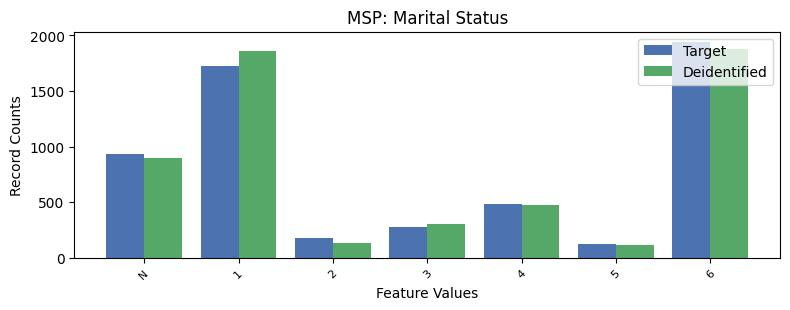

The table this chart was drawn from, first rows:
, MSP, count_target, count_deidentified
0, 6, 1937, 1880
1, 1, 1726, 1863
2, -1, 932, 894
3, 4, 487, 475
4, 3, 277, 302
5, 2, 179, 136
6, 5, 125, 113
